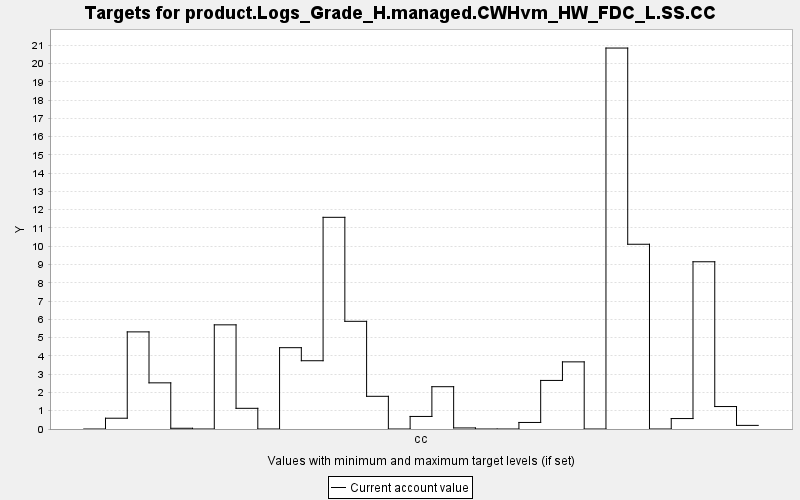

Source data for this figure (header and first rows):
TARGET, PERIOD, YEAR, PERIODWIDTH, MINIMUM, MAXIMUM, MINWEIGHT, MAXWEIGHT, CURRENT, SUMMARY
product.Logs_Grade_H.managed.CWHvm_HW_FD…, 0, 0, 10.0, 0.0, 10000, 1.0, 1.0, 0.0, 0.0
product.Logs_Grade_H.managed.CWHvm_HW_FD…, 1, 10, 10.0, 0.0, 10000, 1.0, 1.0, 0.59, 0.0
product.Logs_Grade_H.managed.CWHvm_HW_FD…, 2, 20, 10.0, 0.0, 10000, 1.0, 1.0, 5.315, 0.0
product.Logs_Grade_H.managed.CWHvm_HW_FD…, 3, 30, 10.0, 0.0, 10000, 1.0, 1.0, 2.526, 0.0
product.Logs_Grade_H.managed.CWHvm_HW_FD…, 4, 40, 10.0, 0.0, 10000, 1.0, 1.0, 0.04, 0.0
product.Logs_Grade_H.managed.CWHvm_HW_FD…, 5, 50, 10.0, 0.0, 10000, 1.0, 1.0, 0.0, 0.0
product.Logs_Grade_H.managed.CWHvm_HW_FD…, 6, 60, 10.0, 0.0, 10000, 1.0, 1.0, 5.7, 0.0
product.Logs_Grade_H.managed.CWHvm_HW_FD…, 7, 70, 10.0, 0.0, 10000, 1.0, 1.0, 1.132, 0.0
product.Logs_Grade_H.managed.CWHvm_HW_FD…, 8, 80, 10.0, 0.0, 10000, 1.0, 1.0, 0.0, 0.0
product.Logs_Grade_H.managed.CWHvm_HW_FD…, 9, 90, 10.0, 0.0, 10000, 1.0, 1.0, 4.45, 0.0
product.Logs_Grade_H.managed.CWHvm_HW_FD…, 10, 100, 10.0, 0.0, 10000, 1.0, 1.0, 3.736, 0.0
product.Logs_Grade_H.managed.CWHvm_HW_FD…, 11, 110, 10.0, 0.0, 10000, 1.0, 1.0, 11.58, 0.0
product.Logs_Grade_H.managed.CWHvm_HW_FD…, 12, 120, 10.0, 0.0, 10000, 1.0, 1.0, 5.893, 0.0
product.Logs_Grade_H.managed.CWHvm_HW_FD…, 13, 130, 10.0, 0.0, 10000, 1.0, 1.0, 1.789, 0.0
product.Logs_Grade_H.managed.CWHvm_HW_FD…, 14, 140, 10.0, 0.0, 10000, 1.0, 1.0, 0.0, 0.0
product.Logs_Grade_H.managed.CWHvm_HW_FD…, 15, 150, 10.0, 0.0, 10000, 1.0, 1.0, 0.687, 0.0
product.Logs_Grade_H.managed.CWHvm_HW_FD…, 16, 160, 10.0, 0.0, 10000, 1.0, 1.0, 2.315, 0.0
product.Logs_Grade_H.managed.CWHvm_HW_FD…, 17, 170, 10.0, 0.0, 10000, 1.0, 1.0, 0.058, 0.0
product.Logs_Grade_H.managed.CWHvm_HW_FD…, 18, 180, 10.0, 0.0, 10000, 1.0, 1.0, 0.0, 0.0
product.Logs_Grade_H.managed.CWHvm_HW_FD…, 19, 190, 10.0, 0.0, 10000, 1.0, 1.0, 0.0, 0.0
product.Logs_Grade_H.managed.CWHvm_HW_FD…, 20, 200, 10.0, 0.0, 10000, 1.0, 1.0, 0.358, 0.0
product.Logs_Grade_H.managed.CWHvm_HW_FD…, 21, 210, 10.0, 0.0, 10000, 1.0, 1.0, 2.658, 0.0
product.Logs_Grade_H.managed.CWHvm_HW_FD…, 22, 220, 10.0, 0.0, 10000, 1.0, 1.0, 3.674, 0.0
product.Logs_Grade_H.managed.CWHvm_HW_FD…, 23, 230, 10.0, 0.0, 10000, 1.0, 1.0, 0.0, 0.0
product.Logs_Grade_H.managed.CWHvm_HW_FD…, 24, 240, 10.0, 0.0, 10000, 1.0, 1.0, 20.85, 0.0
product.Logs_Grade_H.managed.CWHvm_HW_FD…, 25, 250, 10.0, 0.0, 10000, 1.0, 1.0, 10.11, 0.0
product.Logs_Grade_H.managed.CWHvm_HW_FD…, 26, 260, 10.0, 0.0, 10000, 1.0, 1.0, 0.0, 0.0
product.Logs_Grade_H.managed.CWHvm_HW_FD…, 27, 270, 10.0, 0.0, 10000, 1.0, 1.0, 0.572, 0.0
product.Logs_Grade_H.managed.CWHvm_HW_FD…, 28, 280, 10.0, 0.0, 10000, 1.0, 1.0, 9.152, 0.0
product.Logs_Grade_H.managed.CWHvm_HW_FD…, 29, 290, 10.0, 0.0, 10000, 1.0, 1.0, 1.229, 0.0
product.Logs_Grade_H.managed.CWHvm_HW_FD…, 30, 300, 10.0, 0.0, 10000, 1.0, 1.0, 0.198, 0.0
